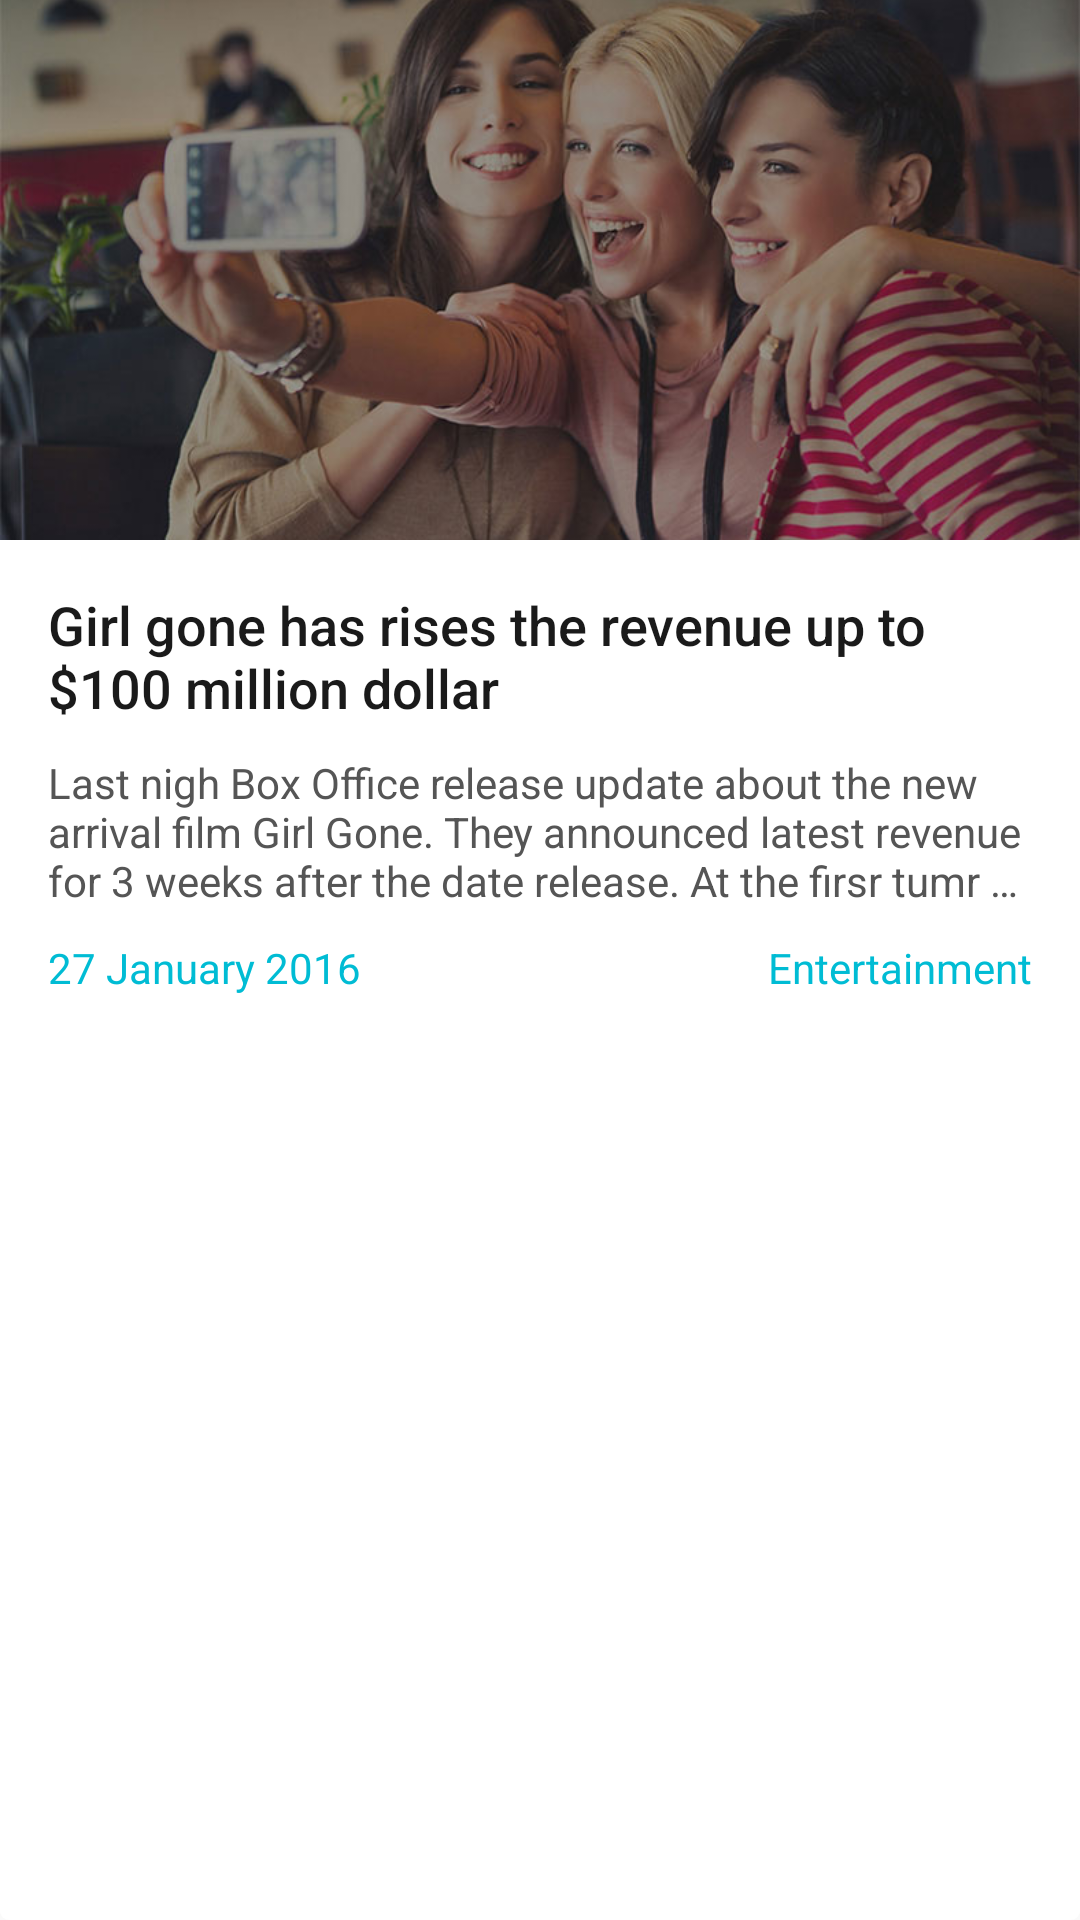

Produce the Android XML layout that renders to this screen, including the resource entries it uses.
<!-- AndroidManifest.xml: application theme AppTheme -->
<!-- res/layout/fragment_article_header.xml -->
<?xml version="1.0" encoding="utf-8"?>
<LinearLayout xmlns:android="http://schemas.android.com/apk/res/android"
    android:layout_width="match_parent"
    android:layout_height="wrap_content"
    android:background="@drawable/btn_light"
    android:orientation="vertical">

    <ImageView
        android:id="@+id/featured"
        android:layout_width="match_parent"
        android:layout_height="180dp"
        android:contentDescription="@string/featured_content_description"
        android:scaleType="centerCrop"
        android:src="@drawable/dummy_featured_4" />

    <LinearLayout
        android:layout_width="match_parent"
        android:layout_height="wrap_content"
        android:orientation="vertical"
        android:padding="@dimen/activity_horizontal_margin">

        <TextView
            android:id="@+id/title"
            android:layout_width="match_parent"
            android:layout_height="wrap_content"
            android:layout_marginBottom="10dp"
            android:fontFamily="sans-serif-medium"
            android:text="Girl gone has rises the revenue up to $100 million dollar"
            android:textColor="@color/dark"
            android:textSize="18sp" />

        <TextView
            android:id="@+id/content"
            android:layout_width="match_parent"
            android:layout_height="wrap_content"
            android:layout_marginBottom="10dp"
            android:ellipsize="end"
            android:maxLines="3"
            android:text="Last nigh Box Office release update about the new arrival film Girl Gone. They announced latest revenue for 3 weeks after the date release. At the firsr tumr this film looks like similar with the mainstream story about lost girl"
            android:textColor="@color/gray_dark" />

        <LinearLayout
            android:layout_width="match_parent"
            android:layout_height="wrap_content">

            <TextView
                android:id="@+id/date"
                android:layout_width="wrap_content"
                android:layout_height="wrap_content"
                android:layout_marginBottom="10dp"
                android:layout_weight="1"
                android:text="27 January 2016"
                android:textColor="@color/primary" />

            <TextView
                android:id="@+id/category"
                android:layout_width="wrap_content"
                android:layout_height="wrap_content"
                android:layout_marginBottom="10dp"
                android:layout_weight="1"
                android:gravity="right"
                android:text="Entertainment"
                android:textColor="@color/primary" />
        </LinearLayout>
    </LinearLayout>

</LinearLayout>
<!-- resources referenced by this layout -->
<resources>
  <color name="dark">#1a1a1a</color>
  <color name="gray_dark">#555555</color>
  <color name="primary">#00bcd4</color>
  <dimen name="activity_horizontal_margin">16dp</dimen>
  <!-- drawable btn_light (drawable) -->
  <?xml version="1.0" encoding="utf-8"?>
  <selector xmlns:android="http://schemas.android.com/apk/res/android">
      <item android:state_pressed="true">
          <shape android:shape="rectangle">
              <corners android:radius="3dip" />
              <solid android:color="@color/gray_light" />
          </shape>
      </item>
      <item android:state_enabled="false">
          <shape android:shape="rectangle">
              <corners android:radius="3dip" />
              <solid android:color="@color/gray_light" />
          </shape>
      </item>
      <item>
          <shape android:shape="rectangle">
              <corners android:radius="3dip" />
              <solid android:color="@color/light" />
          </shape>
      </item>
  </selector>
  <!-- drawable dummy_featured_4: jpg bitmap (drawable, 70032 bytes) -->
  <string name="featured_content_description">Featured Image</string>
  <style name="AppTheme" parent="AppTheme.Base" />
  <color name="gray_light">#dcdcdc</color>
  <color name="light">#ffffff</color>
  <style name="AppTheme.Base" parent="Theme.AppCompat.Light.DarkActionBar">
          <item name="colorPrimary">@color/primary</item>
          <item name="colorPrimaryDark">@color/primary_dark</item>
          <item name="colorAccent">@color/accent</item>
          <item name="colorControlHighlight">@color/accent</item>
          <item name="android:textColorSecondary">@color/primary</item>
          <item name="android:popupMenuStyle">@style/AppTheme.PopupOverlay</item>
          <item name="android:popupBackground">@color/light</item>
      </style>
  <color name="primary_dark">#01a9be</color>
  <color name="accent">#0cd2eb</color>
  <style name="AppTheme.PopupOverlay" parent="ThemeOverlay.AppCompat.Light" />
</resources>
